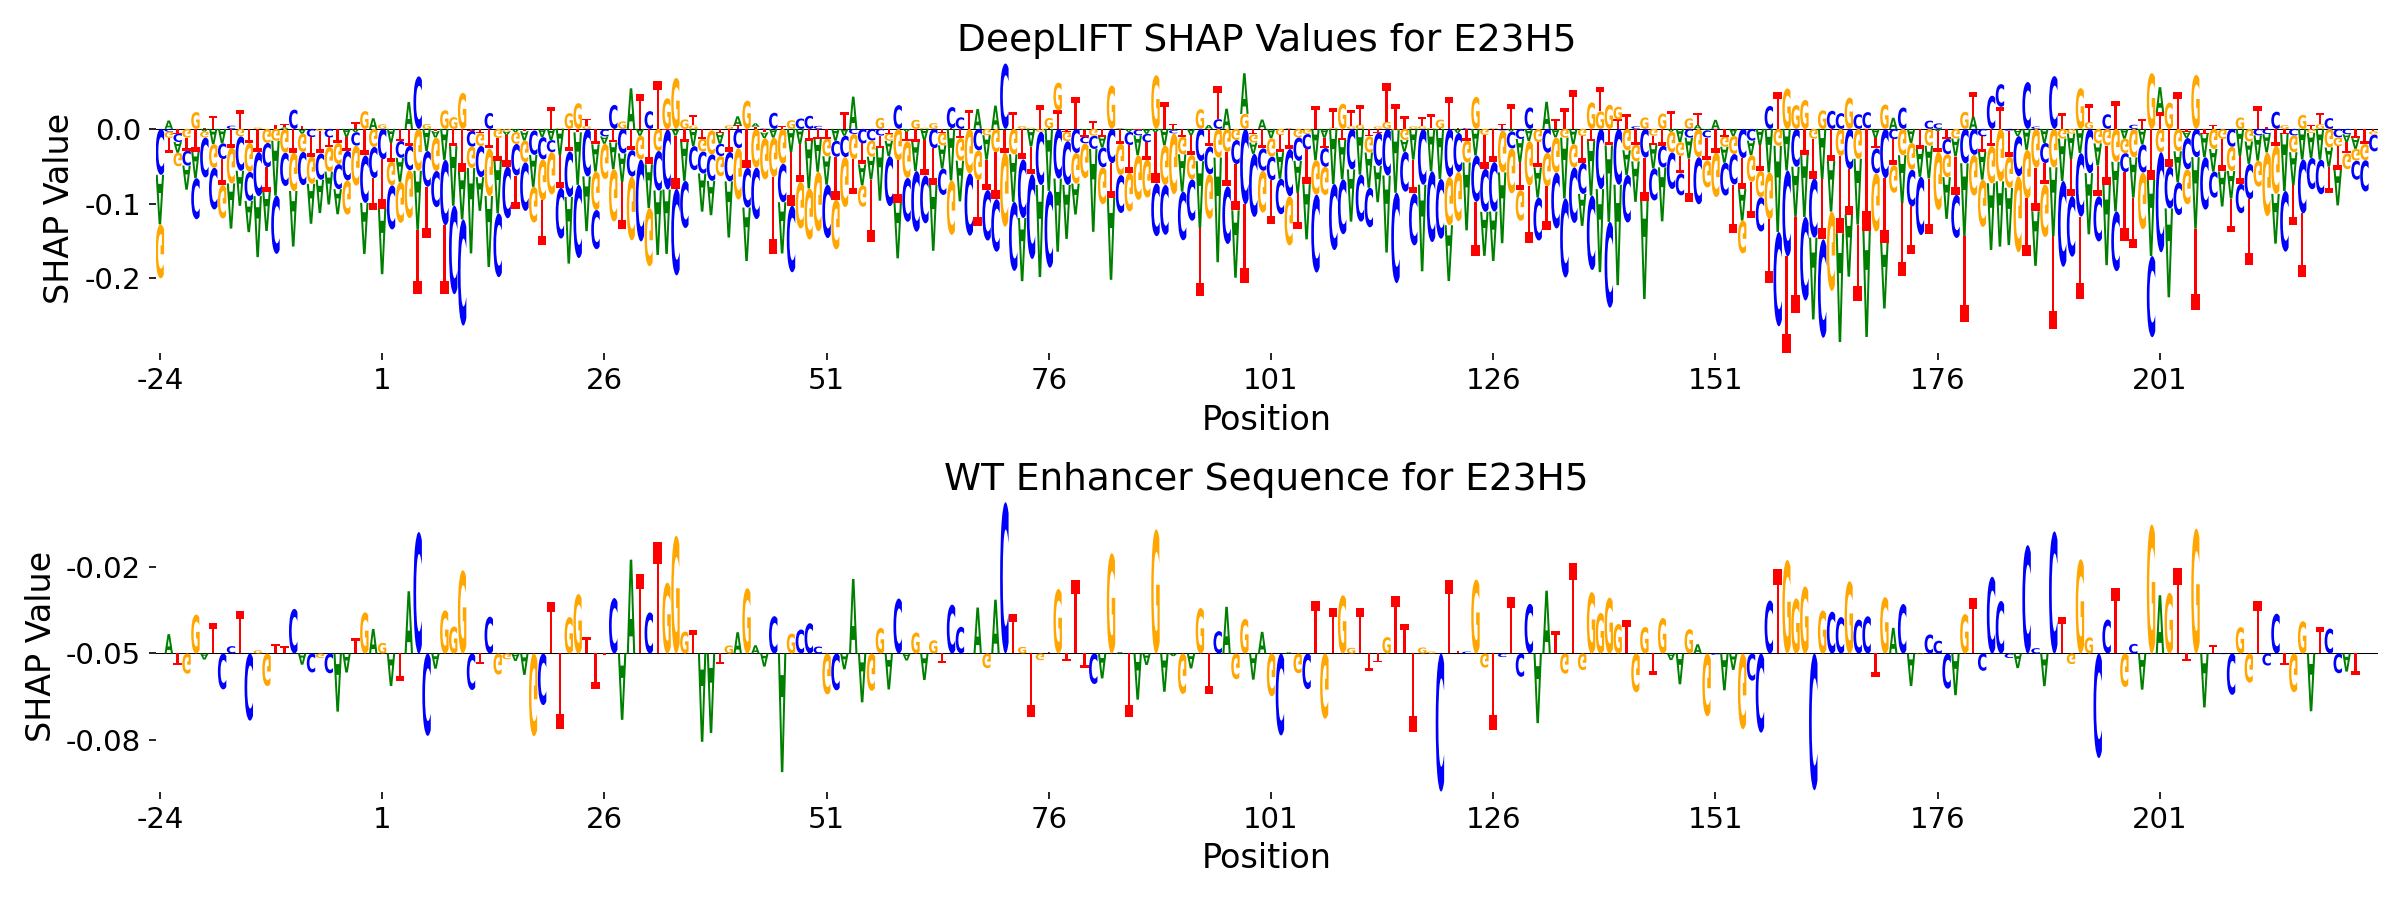

Values plotted in this chart, from the file beside it:
Position	WT_Nucleotide	A	C	G	T
-24	t	-0.06644	-0.06149	-0.07218	0.0
-23	a	0.01121	-0.003864	-0.008213	-0.02011
-22	t	-0.0144	-0.01113	-0.01808	-0.006497
-21	G	-0.03232	-0.02009	-0.01173	-0.0173
-20	G	-0.03563	-0.05485	0.0225	-0.03041
-19	A	-0.003532	-0.05354	-0.007932	0.00121
-18	T	-0.0205	-0.05587	-0.03156	0.01739
-17	C	-0.01956	-0.02079	-0.04455	-0.03497
-16	C	-0.06046	0.004248	-0.04809	-0.02496
-15	T	-0.047	-0.04609	-0.009982	0.0246
-14	C	-0.04192	-0.03884	-0.0386	-0.01895
-13	G	-0.08171	-0.05894	0.001855	-0.03105
-12	G	-0.05236	-0.03241	-0.01886	-0.03311
-11	T	-0.0735	-0.07801	-0.01585	0.005673
-10	T	0.002098	-0.04461	-0.0319	0.004221
-9	C	-0.07441	0.02578	-0.05111	-0.03204
-8	A	-0.006506	-0.04434	-0.02441	0.003939
-7	C	-0.0535	-0.01099	-0.03635	-0.0262
-6	G	-0.04463	-0.03518	-0.002574	-0.03036
-5	C	-0.04401	-0.01148	-0.03289	-0.01286
-4	A	-0.03365	-0.03352	-0.02816	-0.01905
-3	A	-0.01102	-0.03956	-0.04569	-0.01849
-2	T	-0.004486	-0.01795	-0.05344	0.008685
-1	G	-0.06838	-0.06356	0.02382	-0.0355
0	A	0.01419	-0.04158	-0.02422	-0.04223
1	G	-0.0874	-0.04069	0.006099	-0.06643
2	A	-0.01886	-0.05898	-0.03174	-0.02497
3	T	-0.03216	-0.02253	-0.05492	-0.0162
4	A	0.036	-0.03254	-0.06423	-0.02272
5	C	-0.0791	0.07026	-0.05612	-0.08518
6	C	-0.02977	-0.04767	0.006442	-0.06863
7	A	-0.008793	-0.04836	-0.04482	-0.002811
8	G	-0.04147	-0.08751	0.02495	-0.092
9	G	-0.07983	-0.1184	0.01566	-0.02308
10	G	-0.06392	-0.1422	0.04814	-0.05726
11	C	-0.1145	-0.02113	-0.02843	-0.002688
12	T	-0.04514	-0.0417	-0.01691	-0.006003
13	C	-0.09505	0.02129	-0.06366	-0.02624
14	G	-0.07068	-0.0853	-0.0122	-0.0303
15	G	-0.004799	-0.06923	-0.003362	-0.04225
16	A	-0.004317	-0.04223	-0.01588	-0.0444
17	A	-0.01238	-0.0651	-0.0292	-0.003187
18	G	-0.04279	-0.03275	-0.04782	-0.002086
19	C	-0.01105	-0.02985	-0.05487	-0.05925
20	T	-0.01502	-0.01603	-0.05665	0.02964
21	T	-0.03543	-0.0678	0.001364	-0.0436
22	G	-0.08917	-0.0609	0.02107	-0.03024
23	G	-0.07032	-0.09795	0.03441	-0.004659
24	T	-0.0733	-0.06366	0.0038	0.009393
25	T	-0.0365	-0.05246	-0.0514	-0.02067
26	T	-0.009916	-0.00933	-0.04716	-0.0007381
27	C	-0.03583	0.03206	-0.07001	-0.0181
28	A	-0.0384	-0.03285	0.009943	-0.06232
29	A	0.05428	-0.03534	-0.08523	-0.02857
30	T	-0.009224	-0.1096	-0.0318	0.04619
31	C	-0.05857	0.02377	-0.0778	-0.04745
32	T	-0.08626	-0.05284	-0.02966	0.06446
33	G	-0.08612	-0.08028	0.04096	-0.0009655
34	G	-0.008954	-0.116	0.06809	-0.0712
35	G	-0.05274	-0.06303	0.01266	-0.01695
... 190 more rows
